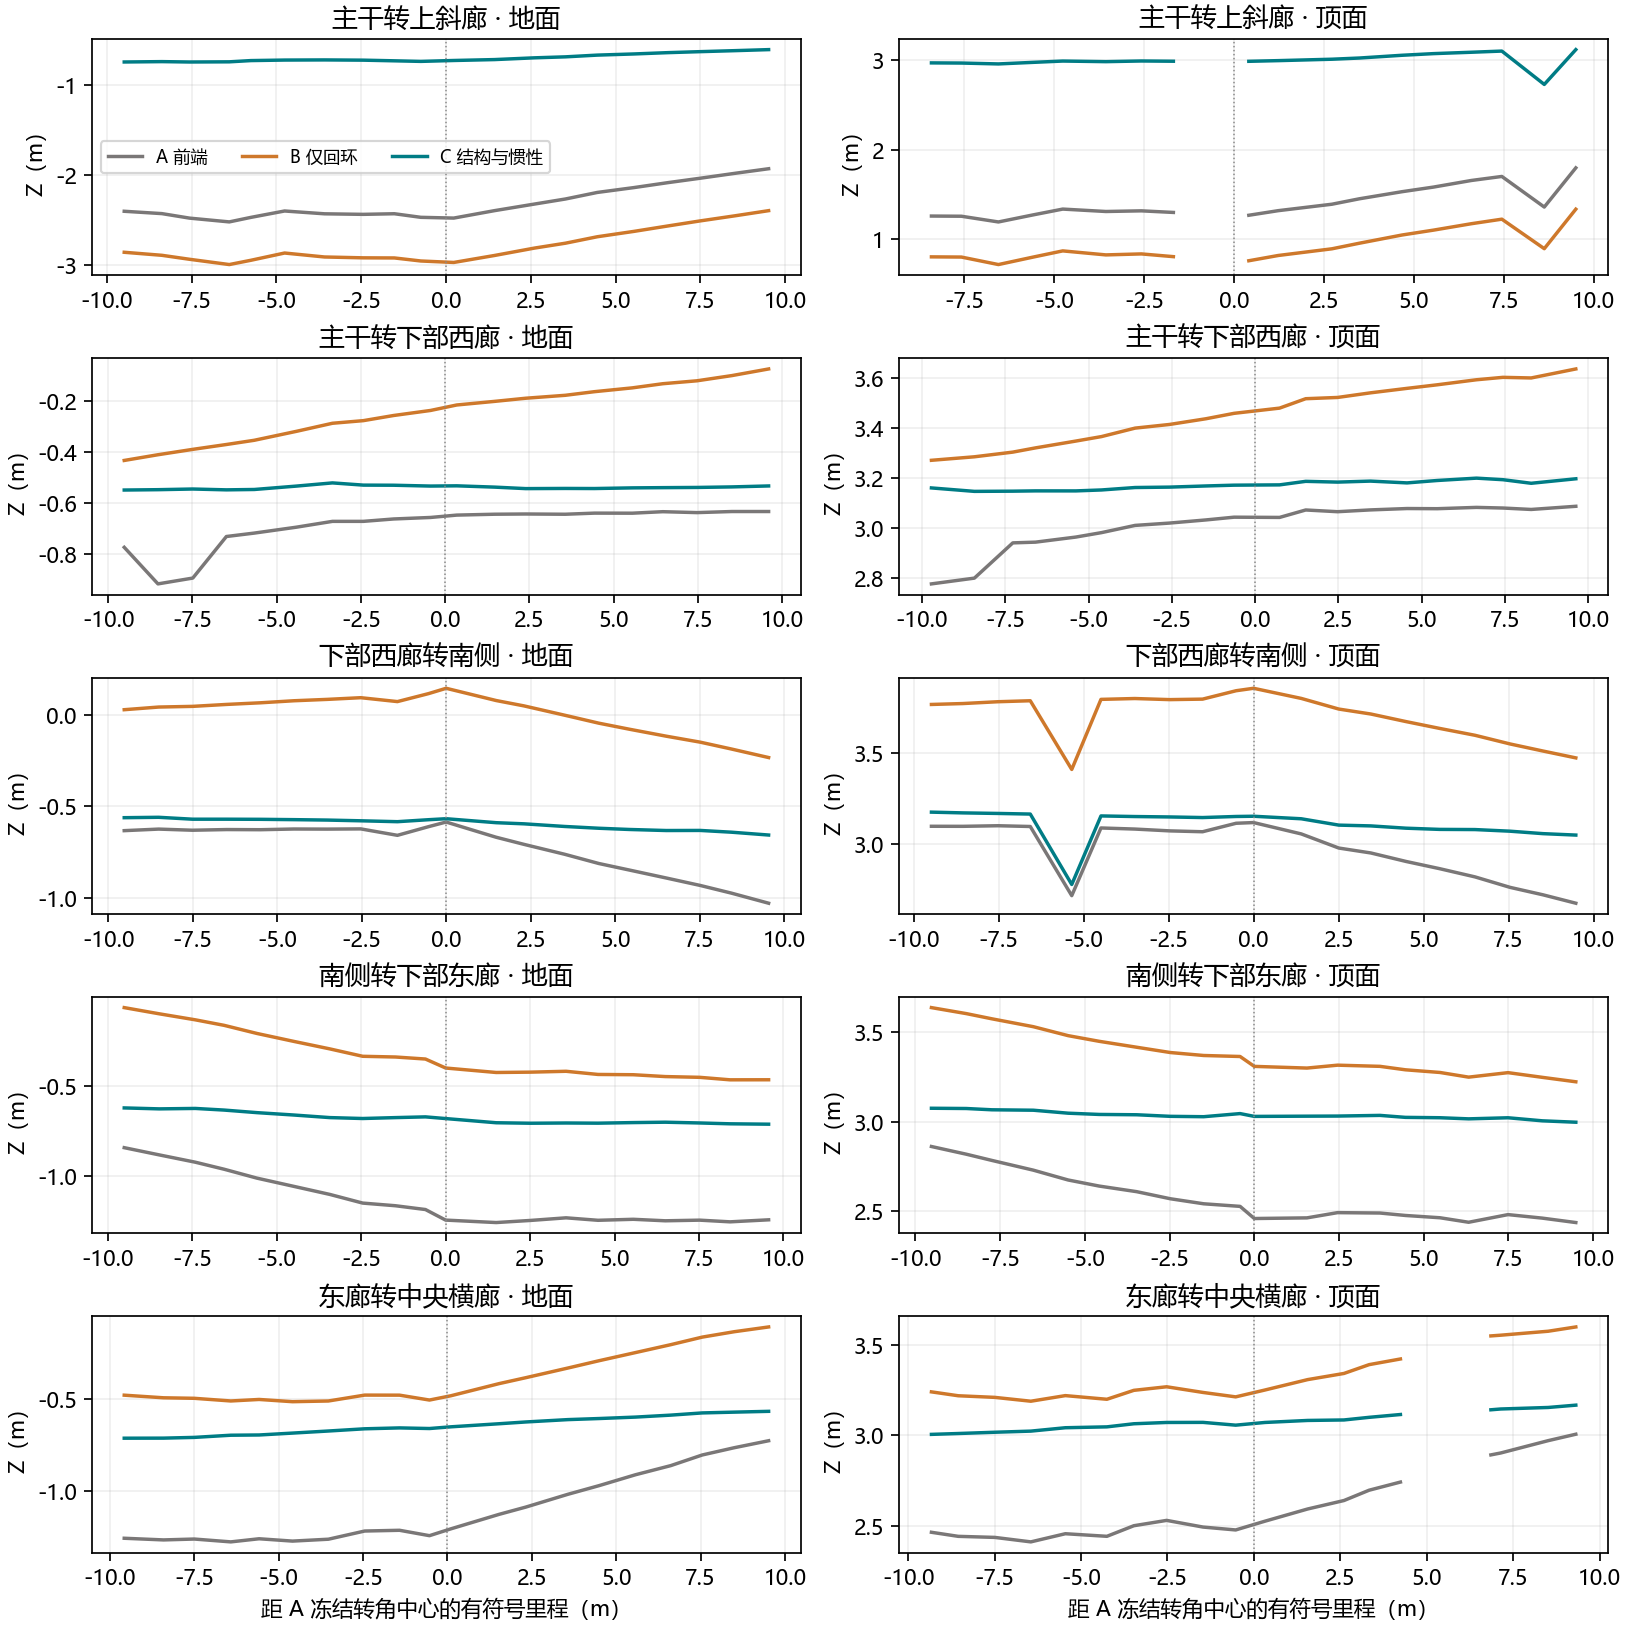

Values plotted in this chart, from the file beside it:
sbin, s, z, count, stage, surface, corner
-10, -9.484, -2.399, 8, A, floor, top
-9, -8.374, -2.425, 13, A, floor, top
-8, -7.56, -2.475, 15, A, floor, top
-7, -6.388, -2.517, 55, A, floor, top
-6, -5.752, -2.467, 20, A, floor, top
-5, -4.758, -2.395, 31, A, floor, top
-4, -3.58, -2.427, 67, A, floor, top
-3, -2.441, -2.433, 76, A, floor, top
-2, -1.522, -2.426, 55, A, floor, top
-1, -0.7416, -2.466, 25, A, floor, top
0, 0.2278, -2.474, 34, A, floor, top
1, 1.427, -2.392, 45, A, floor, top
2, 2.607, -2.318, 50, A, floor, top
3, 3.521, -2.262, 70, A, floor, top
4, 4.457, -2.189, 100, A, floor, top
5, 5.538, -2.135, 87, A, floor, top
6, 6.539, -2.08, 137, A, floor, top
7, 7.487, -2.031, 175, A, floor, top
8, 8.528, -1.976, 169, A, floor, top
9, 9.508, -1.926, 168, A, floor, top
-10, -9.484, -2.854, 8, B, floor, top
-9, -8.374, -2.888, 13, B, floor, top
-8, -7.56, -2.932, 15, B, floor, top
-7, -6.388, -2.991, 55, B, floor, top
-6, -5.752, -2.944, 20, B, floor, top
-5, -4.758, -2.863, 31, B, floor, top
-4, -3.58, -2.907, 67, B, floor, top
-3, -2.441, -2.916, 76, B, floor, top
-2, -1.522, -2.918, 55, B, floor, top
-1, -0.7416, -2.951, 25, B, floor, top
0, 0.2278, -2.968, 34, B, floor, top
1, 1.427, -2.89, 45, B, floor, top
2, 2.607, -2.808, 50, B, floor, top
3, 3.521, -2.753, 70, B, floor, top
4, 4.457, -2.682, 100, B, floor, top
5, 5.538, -2.622, 87, B, floor, top
6, 6.539, -2.562, 137, B, floor, top
7, 7.487, -2.506, 175, B, floor, top
8, 8.528, -2.448, 169, B, floor, top
9, 9.508, -2.392, 168, B, floor, top
-10, -9.484, -0.7388, 8, C, floor, top
-9, -8.374, -0.7347, 13, C, floor, top
-8, -7.56, -0.7389, 15, C, floor, top
-7, -6.388, -0.737, 55, C, floor, top
-6, -5.752, -0.7232, 20, C, floor, top
-5, -4.758, -0.7174, 31, C, floor, top
-4, -3.58, -0.7158, 67, C, floor, top
-3, -2.441, -0.7185, 76, C, floor, top
-2, -1.522, -0.7258, 55, C, floor, top
-1, -0.7416, -0.7322, 25, C, floor, top
0, 0.2278, -0.7222, 34, C, floor, top
1, 1.427, -0.7121, 45, C, floor, top
2, 2.607, -0.6925, 50, C, floor, top
3, 3.521, -0.6816, 70, C, floor, top
4, 4.457, -0.6624, 100, C, floor, top
5, 5.538, -0.6495, 87, C, floor, top
6, 6.539, -0.6349, 137, C, floor, top
7, 7.487, -0.6239, 175, C, floor, top
8, 8.528, -0.6126, 169, C, floor, top
9, 9.508, -0.6013, 168, C, floor, top
... 531 more rows
